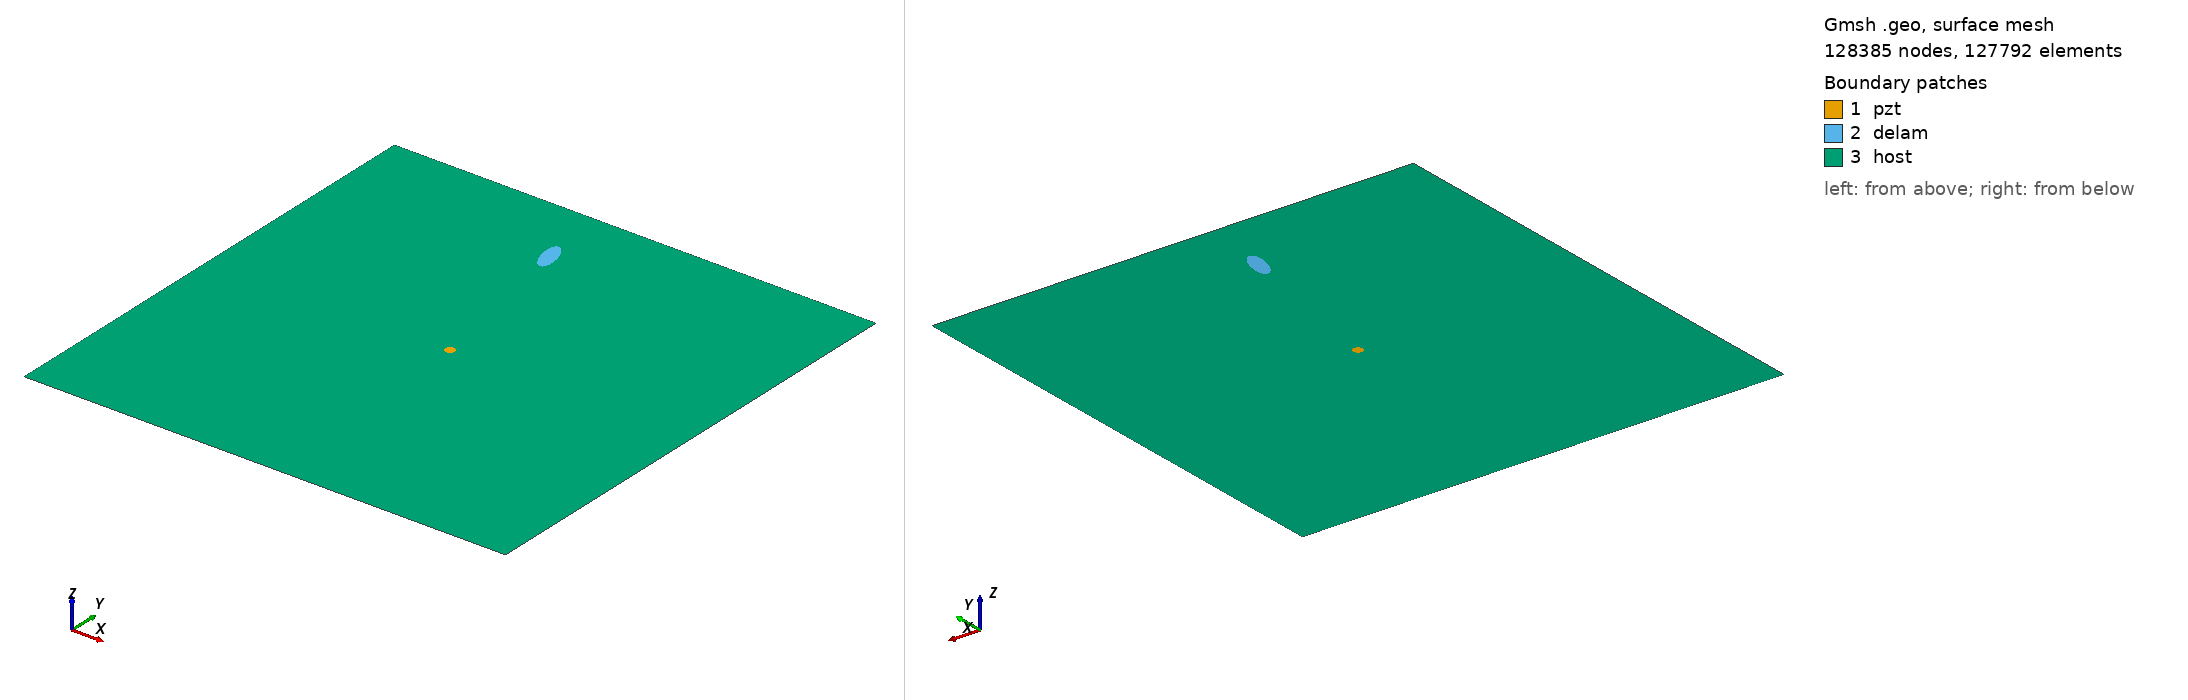

Gmsh geometry script, surface-meshed: 128385 nodes, 127792 surface elements. Boundary patches (legend numbers): 1 pzt, 2 delam, 3 host. Left view from above one corner, right view from below the opposite corner. Legend entries are the model's physical surfaces. The drawing asked Gmsh for element sizes between 1% and 20% of the model's largest extent; the script's own settings can give other sizes.

=== m2_rand_single_delam_371.geo (drawn) ===
SetFactory("OpenCASCADE");
L=0.500000; 
W=0.500000; 
a=0.018495; 
b=0.007544; 
x=0.217237; 
y=0.426741; 
alpha=0.583133 *Pi; 
r=0.005000; 
xpzt=0.250000; 
ypzt=0.250000; 
//+
Point(1) = {0, 0, 0, 1.0};
//+
Point(2) = {L, 0, 0, 1.0};
//+
Point(3) = {L, W, 0, 1.0};
//+
Point(4) = {0, W, 0, 1.0};
//+
Line(1) = {1, 2};
//+
Line(2) = {2, 3};
//+
Line(3) = {3, 4};
//+
Line(4) = {4, 1};
//+
Circle(5) = {xpzt, ypzt, -0, r, 0, 2*Pi};
//+
Ellipse(6) = {x, y, -0, a, b, 0, 2*Pi};
//+
Rotate {{0, 0, 1}, {x, y, 0}, alpha} {
  Curve{6}; 
}
//+
Curve Loop(1) = {4, 1, 2, 3};
//+
Curve Loop(2) = {6};
//+
Curve Loop(3) = {5};
//+
Curve Loop(4) = {6};
//+
Curve Loop(5) = {5};
//+
Plane Surface(1) = {5};
//+
Plane Surface(2) = {4};
//+
Plane Surface(3) = {1, 2, 3};
//+
Point(9) = {xpzt, ypzt, 0, 1.0};
//+
Point{9} In Surface {1};// mesh node at centre of pzt
//+
Physical Surface("pzt") = {1};
//+
Physical Surface("delam") = {2};
//+
Physical Surface("host") = {3};

Mesh.Algorithm = 6; // Frontal
Mesh.CharacteristicLengthFactor = 0.034000;
Mesh.CharacteristicLengthMin = 0.001000;
Mesh.CharacteristicLengthMax = 0.200000;
Mesh.RecombineAll = 1; // Apply recombination algorithm
Mesh.SubdivisionAlgorithm = 1; // 1: all quadrangles
Mesh.Smoothing = 1;
